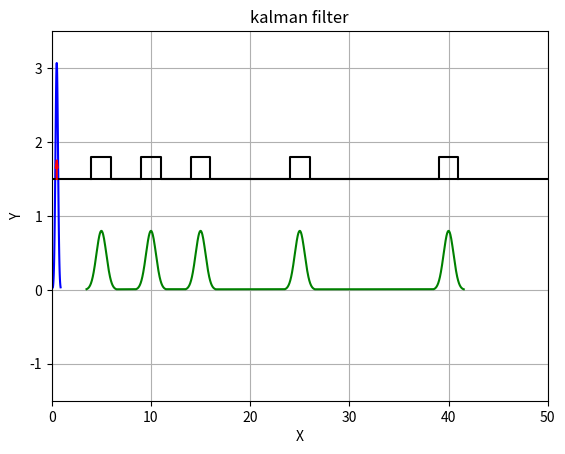

Here is the Python script that generated this plot:
import sys
import math
import numpy as np
from scipy.stats import norm
import matplotlib.pyplot as plt
import mpl_toolkits.mplot3d.axes3d as p3
from matplotlib.animation import FuncAnimation

def gaussian(x, mu, sig):
    return norm.pdf(x, mu, sig)

def gaussian_histogram(bin_num, mu, sig):
    sig3 = 3.0 * sig
    step = 2.0 * sig3 / bin_num
    x = np.arange(mu - sig3, mu + sig3 + step, step)
    y = gaussian(x, mu, sig)
    data = np.zeros((2, len(x)))
    data[0, :] = x
    data[1, :] = y
    return data

def gaussian_entropy(mu, var):
    sig = np.sqrt(var)
    entropy = np.log(sig * np.sqrt(2 * np.pi * np.e))
    return np.array([[mu],[entropy]])

def gaussian_update(mu0, var0, mu1, var1):
    mu = (mu0 * var1 + mu1 * var0) / (var0 + var1)
    std = 1.0 / (1.0 / var0 + 1.0 / var1)
    return mu, std

def gaussin_predict(mu0, var0, mu1, var1):
    mu = mu0 + mu1
    var = var0 + var1
    return mu, var

def draw_one_door(cur_pos):
    w = 1.0
    left_down_x = cur_pos - w
    left_down_y = 1.5
    left_up_x = left_down_x
    left_up_y = 1.5 + 0.3
    right_up_x = cur_pos + w
    right_up_y = left_up_y
    right_down_x = right_up_x
    right_down_y = left_down_y
    return np.array([[left_down_x, left_up_x, right_up_x, right_down_x], 
                    [left_down_y, left_up_y, right_up_y, right_down_y]])

def draw_robot(cur_pos):
    p0_x = cur_pos
    p0_y = 1.5
    p1_x = cur_pos
    p1_y = 1.5 + 0.15
    p2_x = cur_pos - 0.1
    p2_y = 1.5 + 0.15
    p3_x = cur_pos
    p3_y = 1.5 + 0.25
    p4_x = cur_pos + 0.1
    p4_y = 1.5 + 0.15
    p5_x = p1_x
    p5_y = p1_y
    return np.array([[p0_x, p1_x, p2_x, p3_x, p4_x, p5_x], 
                    [p0_y, p1_y, p2_y, p3_y, p4_y, p5_y]])


class update_prob(object):
    def __init__(self, ax, trajectory, doors, total_length, doors_geometry, robot_geometry, robot_pos_entropy):
        # The first is for robot, the second is for the doors
        self.lines = [ax.plot([], [], color='b')[0],   # robot_pos_prob
                    ax.plot([], [], color='g')[0],     # door_pos_prob
                    ax.plot([], [], color='black')[0], # road
                    ax.plot([], [], color='black')[0], # doors
                    ax.plot([], [], color='r')[0], 
                    ax.plot([], [], color='gray')[0]]     # robot entropy
        self.ax = ax
        self.ax.grid(True)
        self.trajectory = trajectory
        self.total_length = total_length
        self.doors = doors[0]
        for door in doors[1:]:
            self.doors = np.concatenate((self.doors, door), axis=1)
        self.doors_geometry = doors_geometry[0]
        for door in doors_geometry[1:]:
            self.doors_geometry = np.concatenate((self.doors_geometry, door), axis=1)
        self.robot_geometry = robot_geometry
        
        self.robot_pos_entropy = robot_pos_entropy[0]
        for entropy in robot_pos_entropy[1:]:
            self.robot_pos_entropy = np.concatenate((self.robot_pos_entropy, entropy), axis=1)
        self.robot_pos_entropy[1,:] -= self.robot_pos_entropy[1,np.argmax(self.robot_pos_entropy[1,:])]
        ## Setting the axes properties
        ax.set_xlim([-0, 50])
        ax.set_xlabel('X')
        ax.set_ylim([-1.5, 3.5])
        ax.set_ylabel('Y')
        ax.set_title('kalman filter')

    def init(self):
        for line in self.lines:
            line.set_data([], [])
        return self.lines

    def __call__(self, i):
        # This way the plot can continuously run and we just keep
        # watching new realizations of the process
        self.lines[0].set_data(self.trajectory[i])
        self.lines[1].set_data(self.doors)
        self.lines[2].set_data([0, self.total_length], [1.5, 1.5])
        self.lines[3].set_data(self.doors_geometry)
        self.lines[4].set_data(self.robot_geometry[i])
        self.lines[5].set_data(self.robot_pos_entropy[0, 0:i], self.robot_pos_entropy[1, 0:i])
        return self.lines

def main():
    smp_num = 100
    door_positions = np.array([5.0, 10.0, 15.0, 25.0, 40.0])
    door_stds = np.array([0.5, 0.5, 0.5, 0.5, 0.5])
    door_vars  = door_stds ** 2
    doors = []
    doors_geometry = []
    for mu, std in zip(door_positions, door_stds):
        doors.append(gaussian_histogram(smp_num, mu, std))
        doors_geometry.append(draw_one_door(mu))
    step_num = 100
    step_length = 0.5
    step_var = 0.04

    total_length = step_num * step_length

    cur_pos = 0.0
    cur_var = 0.09

    robot_trajectory = []
    robot_geometry = []
    robot_pos_entropy = []
    for step in range(step_num):
        # do measure, update
        for door_pos, door_var in zip(door_positions, door_vars):
            if np.abs(cur_pos - door_pos) < 0.01:
                cur_pos, cur_var = gaussian_update(cur_pos, cur_var, door_pos, door_var)
                robot_pos_entropy.append(gaussian_entropy(cur_pos, cur_var))
                robot_trajectory.append(gaussian_histogram(smp_num, cur_pos, cur_var))
                robot_geometry.append(draw_robot(cur_pos))
        # do move, predict
        cur_pos, cur_var = gaussin_predict(cur_pos, cur_var, step_length, step_var)
        robot_pos_entropy.append(gaussian_entropy(cur_pos, cur_var))
        robot_trajectory.append(gaussian_histogram(smp_num, cur_pos, cur_var))
        robot_geometry.append(draw_robot(cur_pos))
    # more specifical geometry
    # print(robot_trajectory)
    # First set up the figure, the axis, and the plot element we want to animate
    fig = plt.figure()
    ax = plt.axes(xlim=(0, 2), ylim=(0, 20))

    up = update_prob(ax, robot_trajectory, doors, total_length, doors_geometry, robot_geometry, robot_pos_entropy)
    # call the animator.  blit=True means only re-draw the parts that have changed.
    anim = FuncAnimation(fig, up, frames=len(robot_trajectory), interval=200, blit=True)
    # anim.save('kalmanfilter.gif', dpi=80, writer='imagemagick')
    plt.show()

if __name__ == '__main__':
    main()